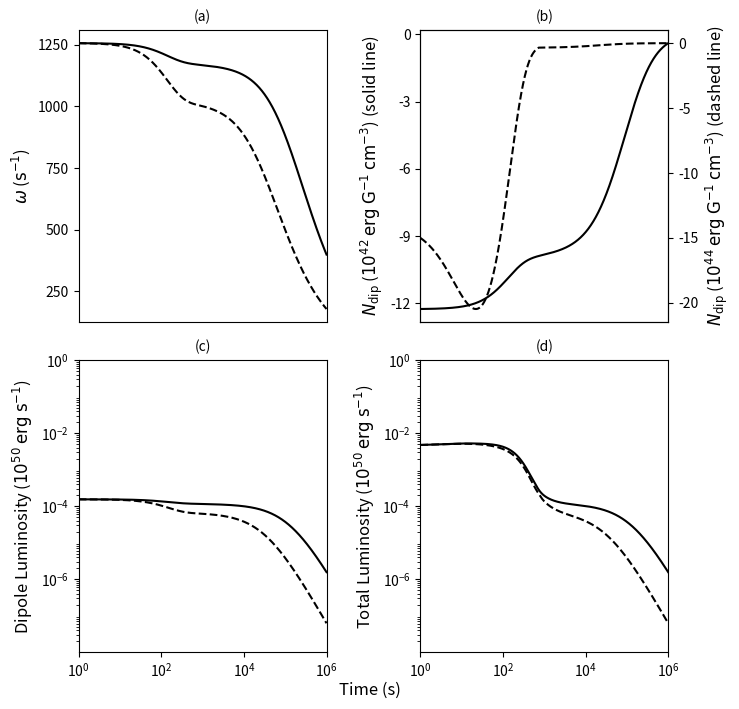

The matplotlib source for this figure:
import os
import numpy as np
import matplotlib.pyplot as plt
from scipy.integrate import odeint
from matplotlib.patches import Rectangle
from matplotlib.ticker import MaxNLocator


# Check if sub-directory 'plots' exists - if not, create it
directory = os.path.join(os.getcwd(), "plots")
if not os.path.exists(directory):
    os.mkdir(directory)


# Global variables
G = 6.674e-8                      # Newtons constant in cgs
c = 3.0e10                        # Speed on light in cm/s
R = 1.0e6                         # Radius of Magnetar (10km)
Msol = 1.99e33                    # Solar mass in grams
M = 1.4 * Msol                    # Mass of Magnetar in grams
I = (4.0 / 5.0) * M * (R ** 2.0)  # Moment of Inertia
n = 10.0                          # Propeller "switch-on"
alpha = 0.1                       # Sound speed prescription
cs7 = 1.0                         # Sound speed in disc - 10^7 cm/s
k = 0.9                           # Capping fraction
GM = G * M
tarr = np.logspace(0.0, 6.0, num=10001, base=10.0)


# Calculate initial conditions to pass to odeint
def init_conds(MdiscI, P):
    """
Function to convert a disc mass from solar masses to grams and an initial spin
period in milliseconds into an angular frequency.

    :param MdiscI: disc mass - solar masses
    :param P: initial spin period - milliseconds
    :return: an array containing the disc mass in grams and the angular freq.
    """
    Mdisc0 = MdiscI * Msol                 # Disc mass
    omega0 = (2.0 * np.pi) / (1.0e-3 * P)  # Angular frequency

    return np.array([Mdisc0, omega0])


# Piro & Ott Model
def piroott(y, t, B, MdiscI, RdiscI, epsilon, delta):
    """
Function to be integrated by ODEINT following the model in Piro & Ott (2011).

    :param y: output from init_conds
    :param t: time points to solve for
    :param B: magnetic field strength - 10^15 G
    :param MdiscI: initial disc mass - solar masses
    :param RdiscI: disc radius - km
    :param epsilon: timescale ratio
    :param delta: mass ratio
    :return: array containing time derivatives of disc mass and angular
             frequency to be integrated by ODEINT
    """
    Mdisc, omega = y

    # Constants
    Rdisc = RdiscI * 1.0e5                 # Convert disc radius to cm
    tvisc = Rdisc / (alpha * cs7 * 1.0e7)  # Viscous timescale
    mu = 1.0e15 * B * (R ** 3.0)           # Magnetic Dipole Moment
    M0 = delta * MdiscI * Msol             # Global Mass Budget
    tfb = epsilon * tvisc                  # Fallback timescale

    # Radii - Alfven, Corotation, Light Cylinder
    Rm = ((mu ** (4.0 / 7.0)) * (GM ** (-1.0 / 7.0)) * (((3.0 * Mdisc) / tvisc)
          ** (-2.0 / 7.0)))
    Rc = (GM / (omega ** 2.0)) ** (1.0 / 3.0)
    Rlc = c / omega
    if Rm >= (k * Rlc):
        Rm = k * Rlc

    w = (Rm / Rc) ** (3.0 / 2.0)     # Fastness parameter
    bigT = 0.5 * I * (omega ** 2.0)  # Rotational energy
    modW = (0.6 * M * (c ** 2.0) * ((GM / (R * (c ** 2.0))) / (1.0 - 0.5 * (GM /
            (R * (c ** 2.0))))))     # Binding energy
    rot_param = bigT / modW          # Rotation parameter

    # Dipole torque
    Ndip = (-1.0 * (mu ** 2.0) * (omega ** 3.0)) / (6.0 * (c ** 3.0))

    # Efficiencies
    eta2 = 0.5 * (1.0 + np.tanh(n * (w - 1.0)))
    eta1 = 1.0 - eta2

    # Mass flow rates
    Mdotprop = eta2 * (Mdisc / tvisc)                        # Propelled
    Mdotacc = eta1 * (Mdisc / tvisc)                         # Accreted
    Mdotfb = (M0 / tfb) * ((t + tfb) / tfb) ** (-5.0 / 3.0)  # Fallback
    Mdotdisc = Mdotfb - Mdotprop - Mdotacc                   # Total

    # Accretion torque
    if rot_param > 0.27:
        Nacc = 0.0
    else:
        if Rm >= R:
            Nacc = ((GM * Rm) ** 0.5) * (Mdotacc - Mdotprop)
        else:
            Nacc = ((GM * R) ** 0.5) * (Mdotacc - Mdotprop)

    omegadot = (Nacc + Ndip) / I

    return np.array([Mdotdisc, omegadot])


# Bucciantini Model
def bucciantini(y, t, B, MdiscI, RdiscI, epsilon, delta):
    """
Function to be integrated by ODEINT following model in Bucciantini et al. (2006).
    :param y: output from init_conds
    :param t: time points to solve for
    :param B: magnetic field strength - 10^15 G
    :param MdiscI: initial disc mass - solar masses
    :param RdiscI: disc radius - km
    :param epsilon: timescale ratio
    :param delta: mass ratio
    :return: array containing disc mass and angular frequency time derivatives
             to be integrated by ODEINT
    """
    Mdisc, omega = y

    # Constants
    Rdisc = RdiscI * 1.0e5                 # Convert disc radius to cm
    tvisc = Rdisc / (alpha * cs7 * 1.0e7)  # Viscous timescale
    mu = 1.0e15 * B * (R ** 3.0)           # Magnetic Dipole Moment
    M0 = delta * MdiscI * Msol             # Global Mass Budget
    tfb = epsilon * tvisc                  # Fallback timescale

    # Radii - Alfven, Corotation, Light Cylinder
    Rm = ((mu ** (4.0 / 7.0)) * (GM ** (-1.0 / 7.0)) * (((3.0 * Mdisc) / tvisc)
          ** (-2.0 / 7.0)))
    Rc = (GM / (omega ** 2.0)) ** (1.0 / 3.0)
    Rlc = c / omega
    if Rm >= (k * Rlc):
        Rm = k * Rlc

    w = (Rm / Rc) ** (3.0 / 2.0)     # Fastness parameter
    bigT = 0.5 * I * (omega ** 2.0)  # Rotational energy
    modW = (0.6 * M * (c ** 2.0) * ((GM / (R * (c ** 2.0))) / (1.0 - 0.5 * (GM /
            (R * (c ** 2.0))))))     # Binding energy
    rot_param = bigT / modW          # Rotation parameter

    # Dipole torque
    Ndip = ((-2.0 / 3.0) * (((mu ** 2.0) * (omega ** 3.0)) / (c ** 3.0)) * ((Rlc
            / Rm) ** 3.0))

    # Efficiencies and Mass flow rates
    eta2 = 0.5 * (1.0 + np.tanh(n * (w - 1.0)))
    eta1 = 1.0 - eta2
    Mdotprop = eta2 * (Mdisc / tvisc)                        # Propelled
    Mdotacc = eta1 * (Mdisc / tvisc)                         # Accreted
    Mdotfb = (M0 / tfb) * ((t + tfb) / tfb) ** (-5.0 / 3.0)  # Fallback
    Mdotdisc = Mdotfb - Mdotprop - Mdotacc                   # Total

    # Accretion torque
    if rot_param > 0.27:
        Nacc = 0.
    else:
        if Rm >= R:
            Nacc = ((GM * Rm) ** 0.5) * (Mdotacc - Mdotprop)
        else:
            Nacc = ((GM * R) ** 0.5) * (Mdotacc - Mdotprop)

    omegadot = (Nacc + Ndip) / I

    return np.array([Mdotdisc, omegadot])


# === Calculations === #

# Variables
B = 1.0          # Magnetic field in 10^15 G
P = 5.0          # Spin period in milliseconds
MdiscI = 0.001   # Disc mass in solar masses
RdiscI = 1000.0  # Disc radius in km
epsilon = 0.1    # Timescale ratio
delta = 1.0      # Fallback mass ratio

# Constants and convert units to cgs
Rdisc = RdiscI * 1.0e5                 # Convert disc radius to cm
tvisc = Rdisc / (alpha * cs7 * 1.0e7)  # Viscous timescale
mu = 1.0e15 * B * (R ** 3.0)           # Magnetic Dipole Moment in G cm^3
M0 = delta * MdiscI * Msol             # Global Mass Budget
tfb = epsilon * tvisc                  # Fallback timescale

y0 = init_conds(MdiscI, P)  # Calculate initial conditions

# === Integrate the model === #

# Piro & Ott
po_soln = odeint(piroott, y0, tarr, args=(B, MdiscI, RdiscI, epsilon, delta))
po_Mdisc = np.array(po_soln[:, 0])
po_omega = np.array(po_soln[:, 1])

# Bucciantini
b_soln = odeint(bucciantini, y0, tarr, args=(B, MdiscI, RdiscI, epsilon, delta))
b_Mdisc = np.array(b_soln[:, 0])
b_omega = np.array(b_soln[:, 1])

# Recover radii, Mdotprop, and Mdotacc from returned Mdisc and omega
modW = (0.6 * M * (c ** 2.0) * ((GM / (R * (c ** 2.0))) / (1.0 - 0.5 * (GM / (R
        * (c ** 2.0))))))

# Piro & Ott
po_Rm = ((mu ** (4.0 / 7.0)) * (GM ** (-1.0 / 7.0)) * (((3.0 * po_Mdisc) / tvisc)
         ** (-2.0 / 7.0)))
po_Rc = (GM / (po_omega ** 2.0)) ** (1.0 / 3.0)
po_Rlc = c / po_omega

po_Rm = np.where((po_Rm >= k * po_Rlc), (k * po_Rlc), po_Rm)

po_w = (po_Rm / po_Rc) ** (3.0 / 2.0)
po_bigT = 0.5 * I * (po_omega ** 2.0)
po_beta = po_bigT / modW

po_Ndip = (-1.0 * (mu ** 2.0) * (po_omega ** 3.0)) / (6.0 * (c ** 3.0))

po_eta2 = 0.5 * (1.0 + np.tanh(n * (po_w - 1.0)))
po_eta1 = 1.0 - po_eta2
po_Mdotprop = po_eta2 * (po_Mdisc / tvisc)
po_Mdotacc = po_eta1 * (po_Mdisc / tvisc)

po_Nacc = np.zeros_like(po_Mdisc)
for i in range(len(po_Nacc)):
    if po_beta[i] > 0.27:
        po_Nacc[i] = 0.0
    else:
        if po_Rm[i] >= R:
            po_Nacc[i] = (((GM * po_Rm[i]) ** 0.5) * (po_Mdotacc[i] -
                          po_Mdotprop[i]))
        else:
            po_Nacc[i] = ((GM * R) ** 0.5) * (po_Mdotacc[i] - po_Mdotprop[i])

po_Ldip = ((mu ** 2.0) * (po_omega ** 4.0)) / (6.0 * (c ** 3.0))
po_Ldip = np.where((po_Ldip <= 0.0), 0.0, po_Ldip)
po_Ldip = np.where(np.isfinite(po_Ldip), po_Ldip, 0.0)

po_Lprop = ((-1.0 * po_Nacc * po_omega) - ((GM / po_Rm) * po_eta2 * (po_Mdisc /
            tvisc)))
po_Lprop = np.where((po_Lprop <= 0.0), 0.0, po_Lprop)
po_Lprop = np.where(np.isfinite(po_Lprop), po_Lprop, 0.0)

po_Ltot = po_Lprop + po_Ldip

# Bucciantini
b_Rm = ((mu ** (4.0 / 7.0)) * (GM ** (-1.0 / 7.0)) * (((3.0 * b_Mdisc) / tvisc)
        ** (-2.0 / 7.0)))
b_Rc = (GM / (b_omega ** 2.0)) ** (1.0 / 3.0)
b_Rlc = c / b_omega

b_Rm = np.where(b_Rm >= (k * b_Rlc), k*b_Rlc, b_Rm)

b_w = (b_Rm / b_Rc) ** (3.0 / 2.0)
b_bigT = 0.5 * I * (b_omega ** 2.0)
b_beta = b_bigT / modW

b_Ndip = ((-2.0 / 3.0) * (((mu ** 2.0) * (b_omega ** 3.0)) / (c ** 3.0)) *
          ((b_Rlc / b_Rm) ** 3.0))

b_eta2 = 0.5 * (1.0 + np.tanh(n * (b_w - 1.0)))
b_eta1 = 1.0 - b_eta2
b_Mdotprop = b_eta2 * (b_Mdisc / tvisc)
b_Mdotacc = b_eta1 * (b_Mdisc / tvisc)

b_Nacc = np.zeros_like(b_Mdisc)
for i in range(len(b_Nacc)):
    if b_beta[i] > 0.27:
        b_Nacc[i] = 0.0
    else:
        if b_Rm[i] >= R:
            b_Nacc[i] = ((GM * b_Rm[i]) ** 0.5) * (b_Mdotacc[i] - b_Mdotprop[i])
        else:
            b_Nacc[i] = ((GM * R) ** 0.5) * (b_Mdotacc[i] - b_Mdotprop[i])

b_Ldip = ((mu ** 2.0) * (b_omega ** 4.0)) / (6.0 * (c ** 3.0))
b_Ldip = np.where(b_Ldip <= 0.0, 0.0, b_Ldip)
b_Ldip = np.where(np.isfinite(b_Ldip), b_Ldip, 0.0)

b_Lprop = ((-1.0 * b_Nacc * b_omega) - ((GM / b_Rm) * b_eta2 * (b_Mdisc /
           tvisc)))
b_Lprop = np.where(b_Lprop <= 0.0, 0.0, b_Lprop)
b_Lprop = np.where(np.isfinite(b_Lprop), b_Lprop, 0.0)

b_Ltot = b_Lprop + b_Ldip

# === Plotting === #

fig, ((ax1, ax2), (ax3, ax4)) = plt.subplots(2, 2, figsize=(7.5, 7))
leg1 = Rectangle((0, 0), 0, 0, alpha=0.0)

ax1.semilogx(tarr, po_omega, c='k')
ax1.semilogx(tarr, b_omega, c='k', ls='--')
ax1.set_xlim(1.0e0, 1.0e6)
ax1.yaxis.set_major_locator(MaxNLocator(5))
ax1.tick_params(axis='both', which='major', labelsize=10)
ax1.set_xticks([])
ax1.set_ylabel('$\omega$ (${\\rm s}^{-1}$)', fontsize=12)
ax1.set_title("(a)", fontsize=10)

ax2.semilogx(tarr, po_Ndip/1.0e42, c='k')
ax2.set_xlim(1.0e0, 1.0e6)
ax2.yaxis.set_major_locator(MaxNLocator(5))
ax2.tick_params(axis='both', which='major', labelsize=10)
ax2.set_xticks([])
ax2.set_ylabel('$N_{\\rm dip}$ ($10^{42}$ ${\\rm erg}$ ${\\rm G}^{-1}$ '
               '${\\rm cm}^{-3}$) (solid line)', fontsize=12)
ax2.set_title("(b)", fontsize=10)

ax2twin = ax2.twinx()
ax2twin.semilogx(tarr, b_Ndip/1.0e44, c='k', ls='--')
ax2twin.tick_params(axis='both', which='major', labelsize=10)
ax2twin.set_xticks([])
ax2twin.set_ylabel('$N_{\\rm dip}$ ($10^{44}$ ${\\rm erg}$ ${\\rm G}^{-1}$ '
                   '${\\rm cm}^{-3}$) (dashed line)', fontsize=12)

ax3.loglog(tarr, po_Ldip/1.0e50, c='k')
ax3.loglog(tarr, b_Ldip/1.0e50, c='k', ls='--')
ax3.set_xlim(1.0e0, 1.0e6)
ax3.set_ylim(1.0e-8, 1.0e0)
ax3.set_xticks([1.0e0, 1.0e2, 1.0e4, 1.0e6])
ax3.set_yticks([1.0e-6, 1.0e-4, 1.0e-2, 1.0e0])
ax3.tick_params(axis='both', which='major', labelsize=10)
ax3.set_ylabel('Dipole Luminosity ($10^{50}$ ${\\rm erg}$ ${\\rm s}^{-1}$)',
               fontsize=12)
ax3.set_title("(c)", fontsize=10)

ax4.loglog(tarr, po_Ltot/1.0e50, c='k')
ax4.loglog(tarr, b_Ltot/1.0e50, c='k', ls='--')
ax4.set_xlim(1.0e0, 1.0e6)
ax4.set_ylim(1.0e-8, 1.0e0)
ax4.set_xticks([1.0e0, 1.0e2, 1.0e4, 1.0e6])
ax4.set_yticks([1.0e-6, 1.0e-4, 1.0e-2, 1.0e0])
ax4.tick_params(axis='both', which='major', labelsize=10)
ax4.set_ylabel('Total Luminosity ($10^{50}$ ${\\rm erg}$ ${\\rm s}^{-1}$)',
               fontsize=12)
ax4.set_title("(d)", fontsize=10)

fig.text(0.5, 0.0, 'Time (s)', fontsize=12, ha='center')

fig.tight_layout()
fig.savefig(os.path.join(directory, "figure3.png"))
